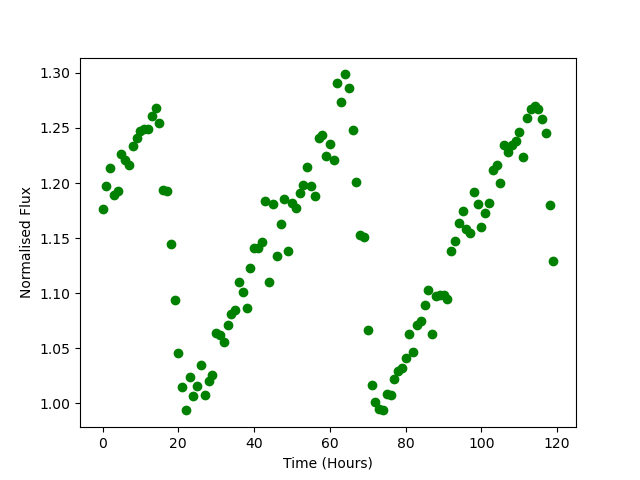

Source data for this figure (header and first rows):
Time, Flux
0.0, 1.177
1.0, 1.197
2.0, 1.213
3.0, 1.189
4.0, 1.193
5.0, 1.227
6.0, 1.221
7.0, 1.217
8.0, 1.234
9.0, 1.24
10.0, 1.248
11.0, 1.249
12.0, 1.249
13.0, 1.261
14.0, 1.268
15.0, 1.254
16.0, 1.194
17.0, 1.193
18.0, 1.145
19.0, 1.094
20.0, 1.046
21.0, 1.015
22.0, 0.9937
23.0, 1.024
24.0, 1.007
25.0, 1.015
26.0, 1.035
27.0, 1.008
28.0, 1.02
29.0, 1.026
30.0, 1.064
31.0, 1.062
32.0, 1.055
33.0, 1.071
34.0, 1.081
35.0, 1.085
36.0, 1.11
37.0, 1.101
38.0, 1.087
39.0, 1.123
40.0, 1.141
41.0, 1.141
42.0, 1.147
43.0, 1.184
44.0, 1.11
45.0, 1.181
46.0, 1.134
47.0, 1.163
48.0, 1.186
49.0, 1.138
50.0, 1.182
51.0, 1.177
52.0, 1.191
53.0, 1.198
54.0, 1.215
55.0, 1.198
56.0, 1.188
57.0, 1.241
58.0, 1.243
59.0, 1.225
... 60 more rows
